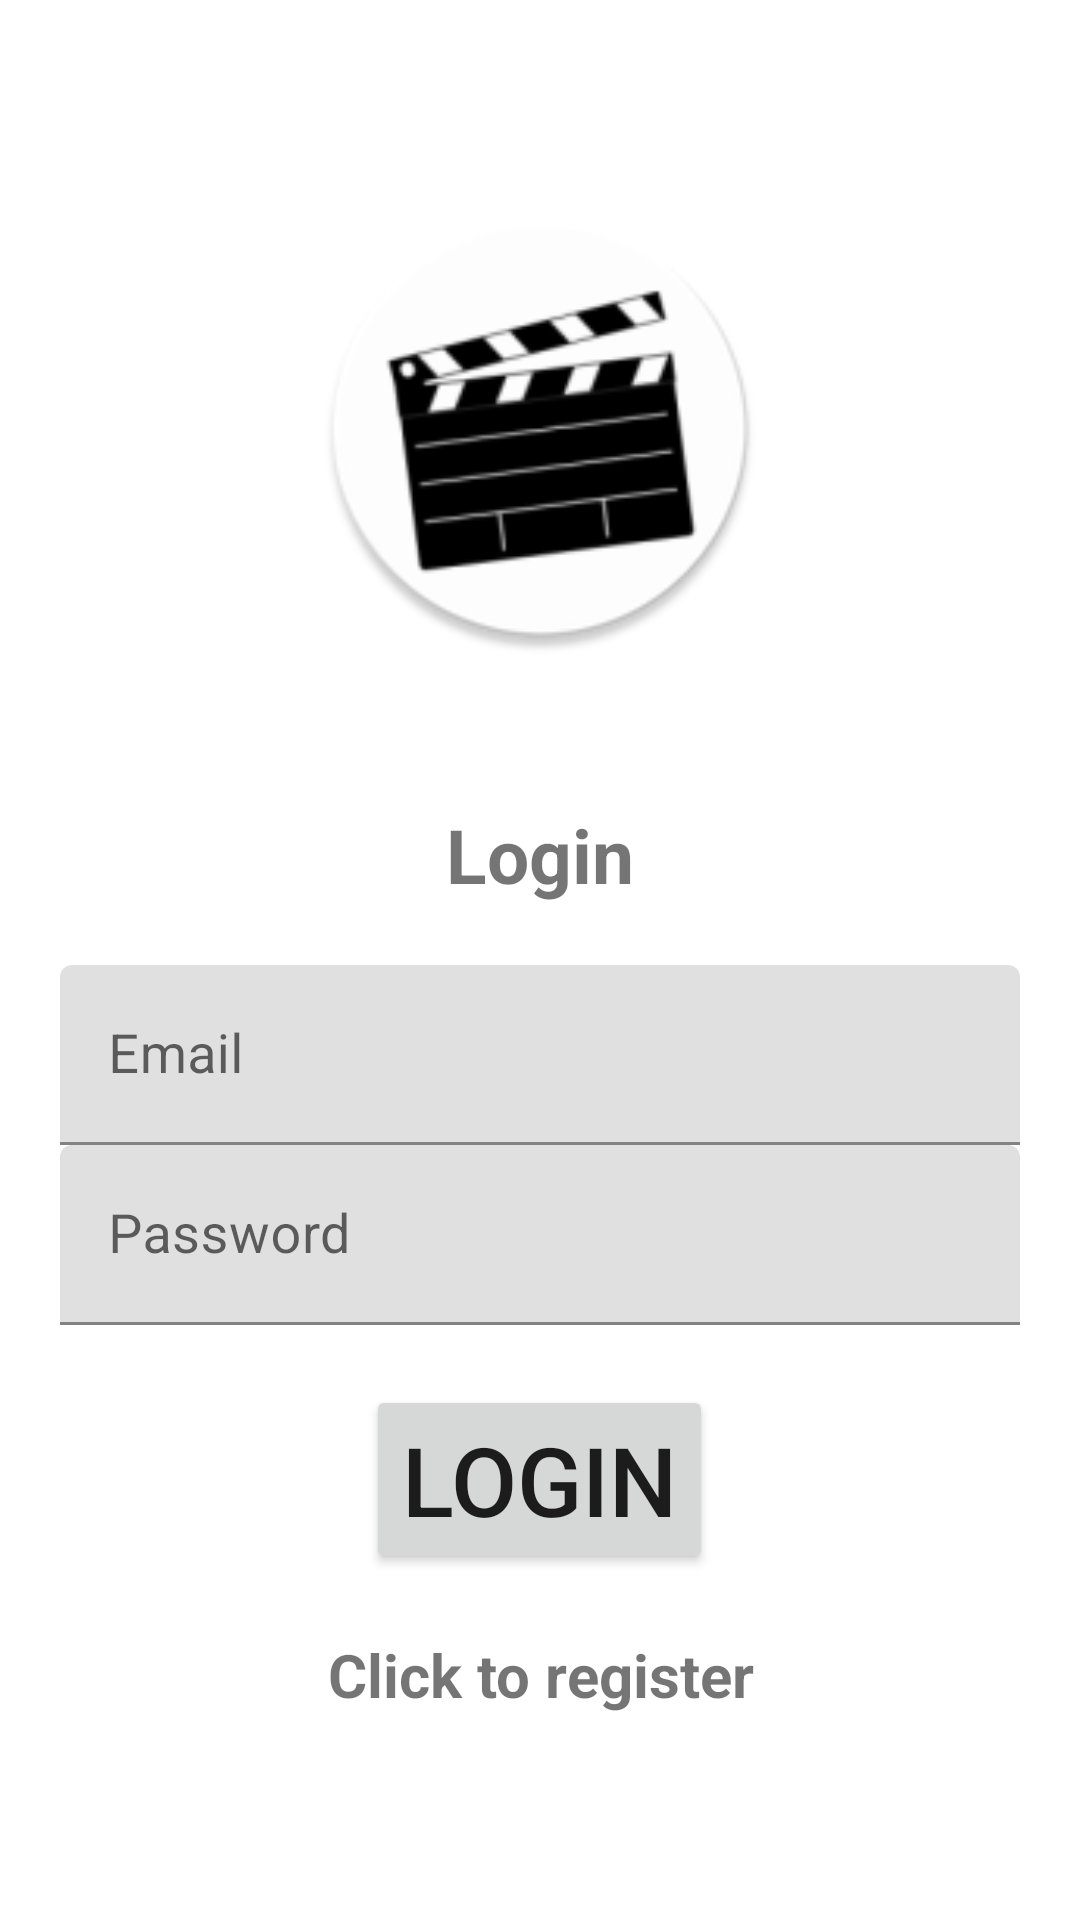

Layout XML and referenced resources for this Android screen:
<!-- AndroidManifest.xml: application theme AppTheme -->
<!-- res/layout/activity_login.xml -->
<?xml version="1.0" encoding="utf-8"?>
<layout xmlns:android="http://schemas.android.com/apk/res/android"
    xmlns:app="http://schemas.android.com/apk/res-auto"
    xmlns:tools="http://schemas.android.com/tools">

    <LinearLayout
        android:layout_width="match_parent"
        android:layout_height="match_parent"
        android:gravity="center"
        android:orientation="vertical"
        android:padding="20dp"
        tools:context=".authentication.Login">

        <ImageView
            android:layout_width="150dp"
            android:layout_height="150dp"
            android:src="@mipmap/icon_round"
            android:layout_marginBottom="50dp"/>

        <TextView
            android:layout_width="match_parent"
            android:layout_height="wrap_content"
            android:layout_marginBottom="20dp"
            android:gravity="center"
            android:text="@string/login"
            android:textSize="25sp"
            android:textStyle="bold" />

        <com.google.android.material.textfield.TextInputLayout
            android:layout_width="match_parent"
            android:layout_height="wrap_content">

            <com.google.android.material.textfield.TextInputEditText
                android:id="@+id/email"
                android:layout_width="match_parent"
                android:layout_height="60dp"
                android:hint="@string/email"
                android:textSize="18sp" />
        </com.google.android.material.textfield.TextInputLayout>

        <com.google.android.material.textfield.TextInputLayout
            android:layout_width="match_parent"
            android:layout_height="wrap_content">

            <com.google.android.material.textfield.TextInputEditText
                android:id="@+id/password"
                android:layout_width="match_parent"
                android:layout_height="60dp"
                android:hint="@string/password"
                android:inputType="textPassword"
                android:textSize="18sp" />
        </com.google.android.material.textfield.TextInputLayout>

        <ProgressBar
            android:id="@+id/progressBar"
            android:layout_width="wrap_content"
            android:layout_height="wrap_content"
            android:visibility="gone" />

        <Button
            android:id="@+id/login_btn"
            android:layout_width="wrap_content"
            android:layout_height="wrap_content"
            android:layout_marginTop="20dp"
            android:text="Login"
            android:textSize="32sp" />

        <TextView
            android:id="@+id/registerNow"
            android:layout_width="match_parent"
            android:layout_height="wrap_content"
            android:layout_marginTop="20dp"
            android:gravity="center"
            android:text="@string/click_to_register"
            android:textSize="20sp"
            android:textStyle="bold" />
    </LinearLayout>
</layout>
<!-- resources referenced by this layout -->
<resources>
  <!-- mipmap icon_round: png bitmap (mipmap-hdpi, 4779 bytes) -->
  <string name="click_to_register">Click to register</string>
  <string name="email">Email</string>
  <string name="login">Login</string>
  <string name="password">Password</string>
  <style name="AppTheme" parent="Theme.MaterialComponents.DayNight.NoActionBar">
          
          <item name="colorPrimary">@color/white</item>
          <item name="colorPrimaryDark">@color/colorPrimaryDark</item>
          <item name="colorAccent">@color/colorAccent</item>
          <item name="android:windowBackground">@color/colorBackground</item>
          <item name="fontFamily">@font/ubuntu_r</item>
  
      </style>
  <color name="white">#FFFFFF</color>
  <color name="colorPrimaryDark">#202125</color>
  <color name="colorAccent">#4caf50</color>
  <color name="colorBackground">@color/colorPrimary</color>
  <color name="colorPrimary">#202125</color>
</resources>
